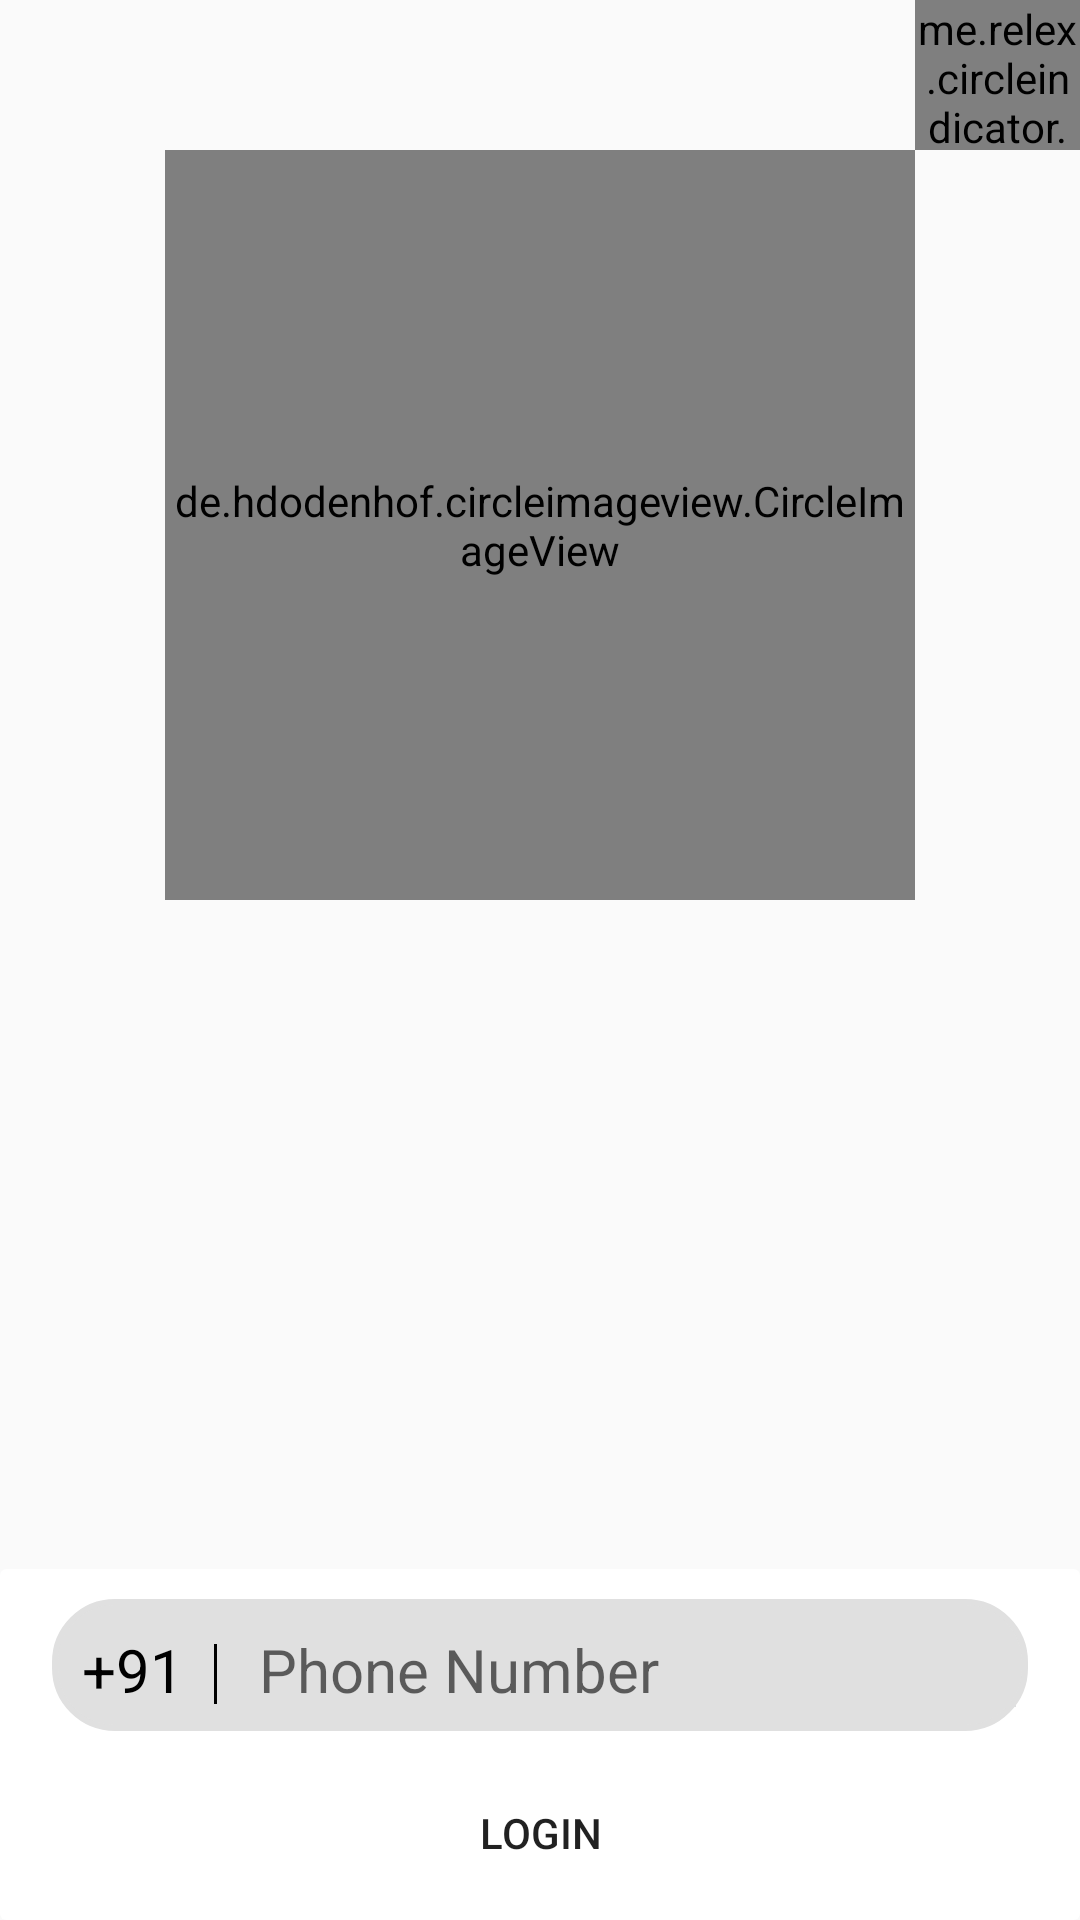

Produce the Android XML layout that renders to this screen, including the resource entries it uses.
<!-- AndroidManifest.xml: application theme AppTheme.NoActionBar -->
<!-- res/layout/activity_main.xml -->
<?xml version="1.0" encoding="utf-8"?>
<RelativeLayout xmlns:android="http://schemas.android.com/apk/res/android"
    xmlns:app="http://schemas.android.com/apk/res-auto"
    xmlns:tools="http://schemas.android.com/tools"
    android:layout_width="match_parent"
    android:layout_height="match_parent"
    tools:context="com.foodies.mohitgupta.foodyyoucantstsyhungry.MainActivity">

    <android.support.v4.view.ViewPager
        android:id="@+id/ViewPager"
        android:layout_width="match_parent"
        android:layout_height="match_parent">

    </android.support.v4.view.ViewPager>


    <de.hdodenhof.circleimageview.CircleImageView
        android:id="@+id/circleIcon"
        android:layout_width="250dp"
        android:layout_height="250dp"
        android:layout_centerHorizontal="true"
        android:layout_marginTop="50dp"
        android:src="@mipmap/foody_icon" />

    <me.relex.circleindicator.CircleIndicator
        android:layout_width="match_parent"
        android:layout_height="50dp"
        android:id="@+id/indicator"
        android:gravity="center"
        android:layout_toRightOf="@id/circleIcon" />
    <LinearLayout
        android:id="@+id/Login"
        android:layout_width="match_parent"
        android:layout_height="wrap_content"
        android:layout_alignParentBottom="true"
        android:layout_centerInParent="true"
        android:orientation="vertical">

        <android.support.v7.widget.CardView
            android:id="@+id/card"
            android:layout_width="match_parent"
            android:layout_height="wrap_content"
            app:cardBackgroundColor="#FFFFFF"
            app:cardElevation="0dp">

            <LinearLayout
                android:layout_width="match_parent"
                android:layout_height="wrap_content"
                android:orientation="vertical"
                android:layout_marginTop="10dp">

                <LinearLayout
                    android:background="@drawable/shape_grey"
                    android:layout_width="wrap_content"
                    android:layout_height="wrap_content"
                    android:layout_gravity="center"
                    android:orientation="horizontal">

                    <TextView
                        android:id="@+id/textView"
                        android:paddingLeft="10dp"
                        android:layout_width="wrap_content"
                        android:layout_height="wrap_content"
                        android:layout_weight="1.07"
                        android:text="+91"
                        android:textColor="#000000"
                        android:textSize="20dp" />

                    <View
                        android:layout_width="1dp"
                        android:layout_marginTop="15dp"
                        android:layout_marginLeft="10dp"
                        android:layout_marginRight="10dp"
                        android:layout_height="20dp"
                        android:background="#000000">
                    </View>

                    <EditText
                        android:id="@+id/editText"
                        android:layout_width="wrap_content"
                        android:layout_height="wrap_content"
                        android:layout_weight="2"
                        android:hint="Phone Number"
                        android:ems="11"
                        android:backgroundTint="#E0E0E0"
                        android:inputType="phone"
                        android:textColor="#000000"
                        android:textSize="20dp" />
                </LinearLayout>

                <Button
                    android:id="@+id/button"
                    android:background="@drawable/shapes"
                    android:layout_width="wrap_content"
                    android:layout_height="wrap_content"
                    android:layout_gravity="center"
                    android:layout_weight="1"
                    android:layout_marginTop="10dp"
                    android:onClick="buttonClicked"
                    android:text="Login"
                    android:layout_marginBottom="5dp"/>
            </LinearLayout>
        </android.support.v7.widget.CardView>
    </LinearLayout>


</RelativeLayout>
<!-- resources referenced by this layout -->
<resources>
  <!-- drawable shape_grey (drawable) -->
  <?xml version="1.0" encoding="utf-8"?>
  <shape
      xmlns:android="http://schemas.android.com/apk/res/android"
      android:id="@+id/LoginButton"
      >
      <stroke
          android:width="2dp"
  
          android:color="#E0E0E0">
      </stroke>
  
      <solid android:color="#E0E0E0"></solid>
      <corners android:radius="20dp"></corners>
  
  </shape>
  <!-- mipmap foody_icon: png bitmap (drawable, 6320 bytes) -->
  <style name="AppTheme.NoActionBar">
          <item name="windowActionBar">false</item>
          <item name="windowNoTitle">true</item>
          <item name="colorAccent">@color/background_material_light</item>
      </style>
  <color name="background_material_light">#b5b1b1</color>
</resources>
